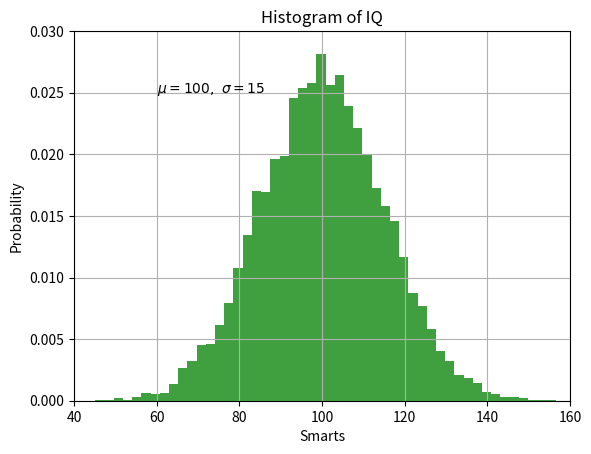

This chart was generated by the following Python code:
import numpy as np
import matplotlib.pyplot as plt

mu, sigma = 100, 15
x = mu + sigma * np.random.randn(10000)

# the histogram of the data
n, bins, patches = plt.hist(x, 50, density=True, facecolor='g', alpha=0.75)


plt.xlabel('Smarts')
plt.ylabel('Probability')
plt.title('Histogram of IQ')
plt.text(60, .025, r'$\mu=100,\ \sigma=15$')
plt.axis([40, 160, 0, 0.03])
plt.grid(True)


plt.show()